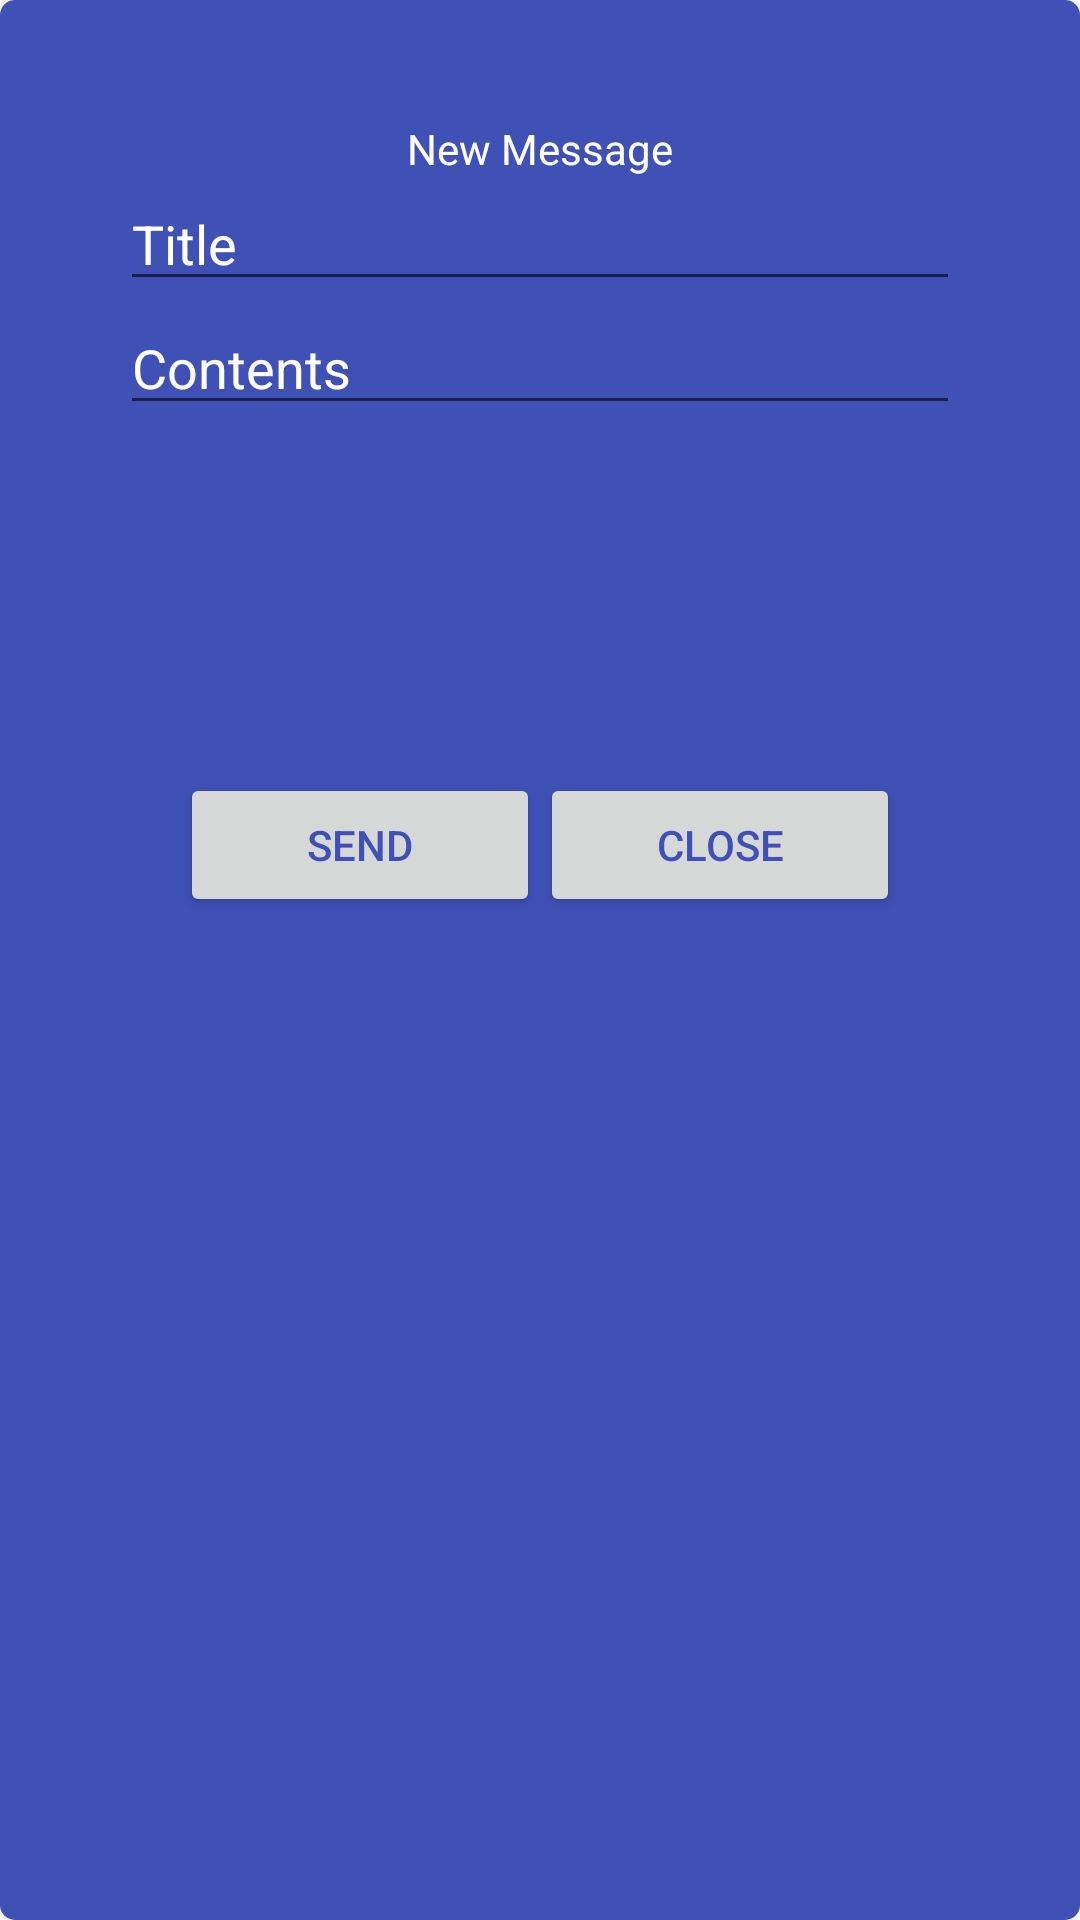

Reconstruct the res/layout file that produces this screen, plus the resources it refers to.
<!-- AndroidManifest.xml: application theme AppTheme -->
<!-- res/layout/dialog_add_carer_message.xml -->
<RelativeLayout xmlns:android="http://schemas.android.com/apk/res/android"
    android:id="@+id/message_dialog"
    android:layout_width="wrap_content"
    android:layout_height="wrap_content"
    android:layout_gravity="center"
    android:isScrollContainer="true"
    android:background="@drawable/rounded_layout"
    android:padding="@dimen/activity_padding" >



    <RelativeLayout
        android:id="@+id/message_scroll_relative"
        android:layout_width="wrap_content"
        android:layout_height="wrap_content"
        android:layout_gravity="center"
        android:background="@drawable/rounded_layout"
        android:padding="@dimen/activity_padding" >


    <TextView
        android:id="@+id/new_carer_message"
        android:text="@string/new_carer_message"
        android:layout_centerHorizontal="true"
        android:textColor="@color/cardview_light_background"
        android:layout_width="wrap_content"
        android:layout_height="wrap_content" />


    <EditText
        android:id="@+id/new_carer_message_title"
        android:layout_below="@+id/new_carer_message"
        android:layout_width="match_parent"
        android:layout_height="wrap_content"
        android:hint="@string/new_carer_message_title"
        android:textColorHint="@color/cardview_light_background"
        android:textColor="@color/cardview_light_background"
        android:inputType="textPersonName"
        android:maxLines="1"
        android:singleLine="true" />



    <EditText android:id="@+id/new_carer_message_contents"
        android:layout_below="@+id/new_carer_message_title"
        android:layout_width="match_parent"
        android:layout_height="wrap_content"
        android:hint="@string/new_carer_message_content"
        android:textColorHint="@color/cardview_light_background"
        android:textColor="@color/cardview_light_background"
        android:inputType="textMultiLine"
        android:maxLines="4"
        android:singleLine="false" />



    <ExpandableListView
        android:id="@+id/lvExp"
        android:nestedScrollingEnabled="true"
        android:choiceMode="singleChoice"
        android:listSelector="@drawable/selector"
        android:childIndicator="@drawable/ic_add_white_48dp"
        android:layout_below="@+id/new_carer_message_contents"
        android:layout_height="100dp"
        android:layout_width="wrap_content"/>



    <RelativeLayout
            android:layout_width="wrap_content"
            android:layout_centerHorizontal="true"
            android:layout_marginTop="@dimen/activity_vertical_margin"
            android:layout_below="@id/lvExp"
            android:layout_height="wrap_content">

            <Button
                android:id="@+id/send_button"
                android:layout_width="wrap_content"
                android:layout_height="wrap_content"
                android:text="@string/new_carer_message_send"
                android:textColor="@color/colorPrimary"
                android:width="120dp" />

            <Button
                android:id="@+id/cancel_button"
                android:layout_toRightOf="@id/send_button"
                android:layout_width="wrap_content"
                android:layout_height="wrap_content"
                android:text="@string/close"
                android:textColor="@color/colorPrimary"
                android:width="120dp" />



        </RelativeLayout>


    </RelativeLayout>

</RelativeLayout>
<!-- resources referenced by this layout -->
<resources>
  <color name="colorPrimary">#3F51B5</color>
  <dimen name="activity_padding">20dp</dimen>
  <dimen name="activity_vertical_margin">16dp</dimen>
  <!-- drawable rounded_layout (drawable) -->
  <?xml version="1.0" encoding="utf-8"?>
  <shape xmlns:android="http://schemas.android.com/apk/res/android">
      <solid android:color="@color/indigo_light"/>
      <corners android:radius="5dip"/>
  </shape>
  <string name="close">Close</string>
  <string name="new_carer_message">New Message</string>
  <string name="new_carer_message_content">Contents</string>
  <string name="new_carer_message_send">Send</string>
  <string name="new_carer_message_title">Title</string>
  <style name="AppTheme" parent="Theme.AppCompat.Light.DarkActionBar">
          
          <item name="colorPrimary">@color/colorPrimary</item>
          <item name="colorPrimaryDark">@color/colorPrimaryDark</item>
          <item name="colorAccent">@color/colorAccent</item>
      </style>
  <item name="indigo_light" type="color">#f2f6fa</item>
  <color name="colorPrimaryDark">#303F9F</color>
  <color name="colorAccent">#FF4081</color>
</resources>
